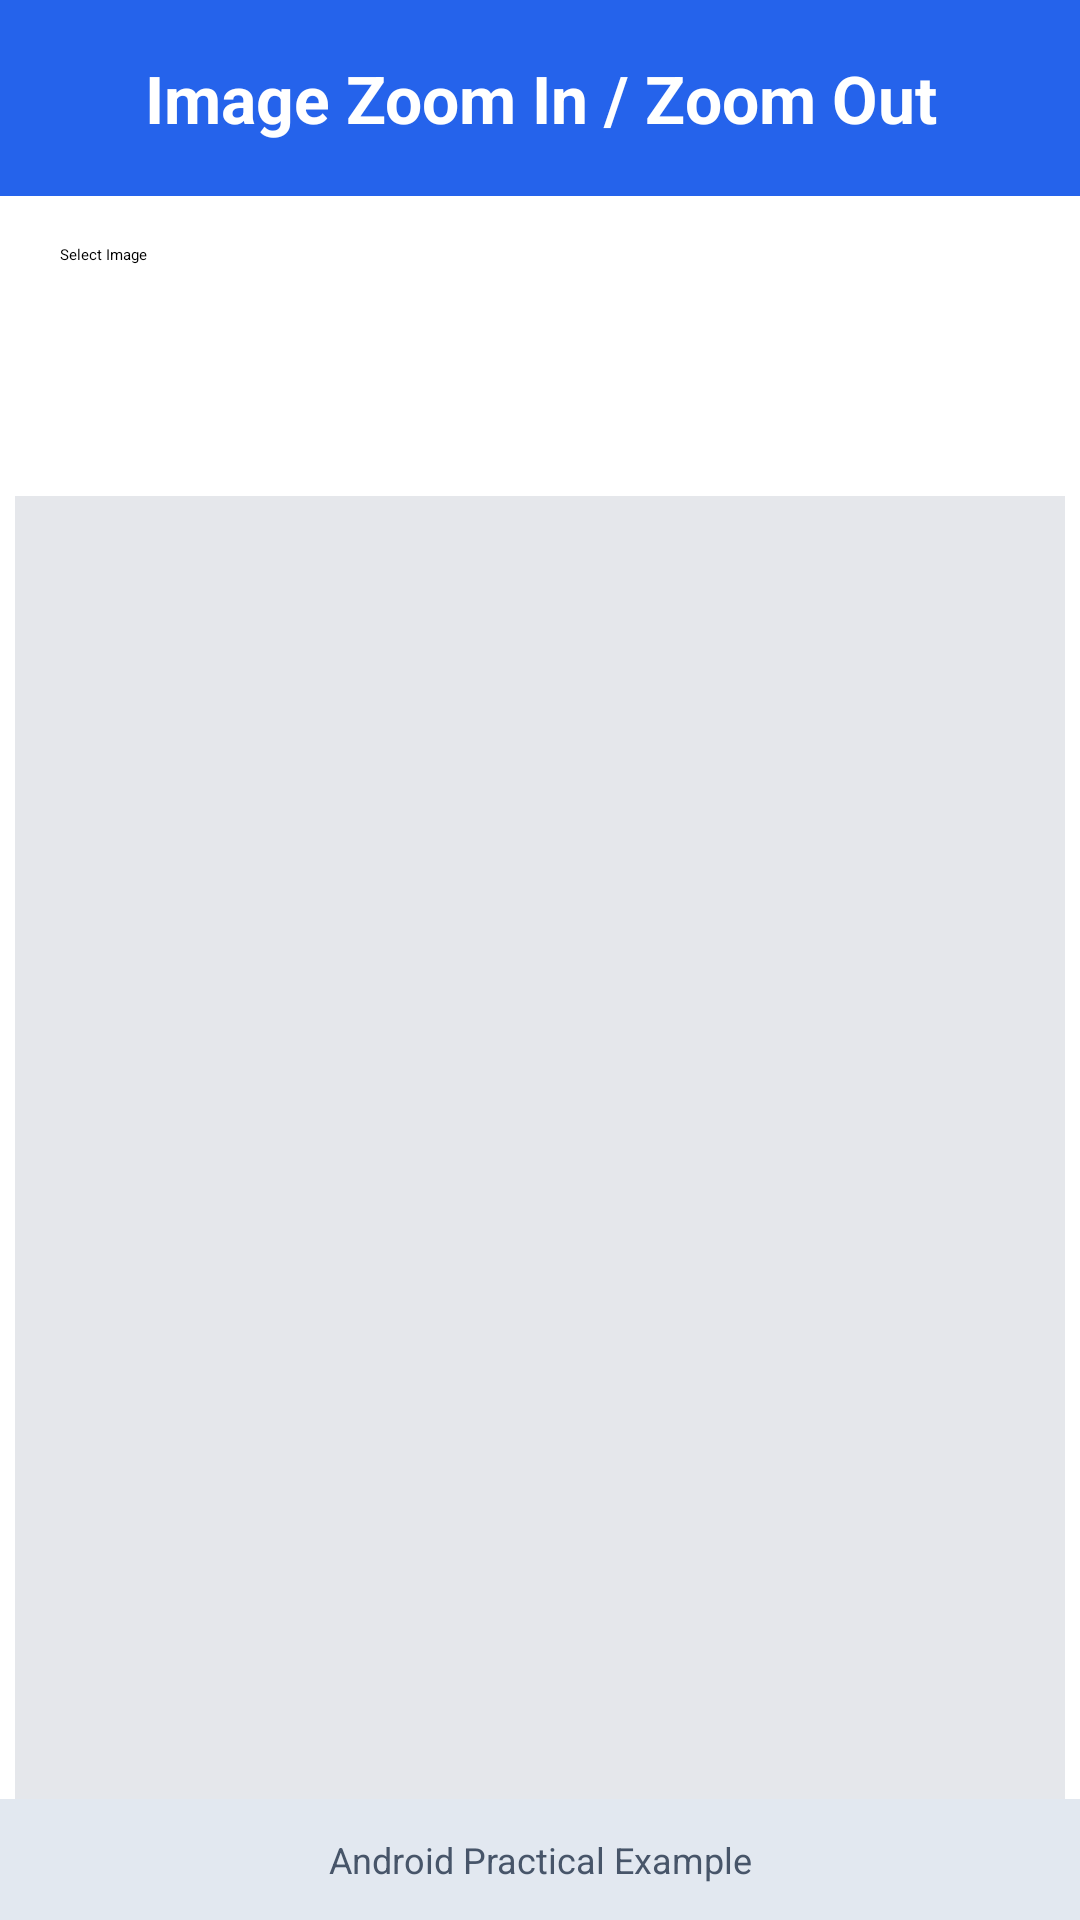

Write the Android layout XML for this screen, with the resource values it uses.
<!-- AndroidManifest.xml: application theme Theme.FirstApp -->
<!-- res/layout/activity_image_zoom.xml -->
<?xml version="1.0" encoding="utf-8"?>
<androidx.constraintlayout.widget.ConstraintLayout
    xmlns:android="http://schemas.android.com/apk/res/android"
    xmlns:app="http://schemas.android.com/apk/res-auto"
    xmlns:tools="http://schemas.android.com/tools"
    android:layout_width="match_parent"
    android:layout_height="match_parent"
    tools:context=".ImageZoom">

    
    <TextView
        android:id="@+id/tvHeader"
        android:layout_width="0dp"
        android:layout_height="wrap_content"
        android:text="Image Zoom In / Zoom Out"
        android:textSize="22sp"
        android:textStyle="bold"
        android:textColor="@android:color/white"
        android:gravity="center"
        android:padding="18dp"
        android:background="#2563EB"
        app:layout_constraintTop_toTopOf="parent"
        app:layout_constraintStart_toStartOf="parent"
        app:layout_constraintEnd_toEndOf="parent"/>

    
    <ImageView
        android:id="@+id/imgView"
        android:layout_width="350dp"
        android:layout_height="450dp"
        android:layout_marginTop="100dp"
        android:scaleType="centerCrop"
        android:background="#E5E7EB"
        app:layout_constraintTop_toBottomOf="@id/tvHeader"
        app:layout_constraintStart_toStartOf="parent"
        app:layout_constraintEnd_toEndOf="parent" />

    <Button
        android:id="@+id/btnSelectImage"
        android:layout_width="0dp"
        android:layout_height="wrap_content"
        android:text="Select Image"
        android:layout_marginTop="16dp"
        android:layout_marginStart="20dp"
        android:layout_marginEnd="20dp"
        app:layout_constraintTop_toBottomOf="@id/tvHeader"
        app:layout_constraintStart_toStartOf="parent"
        app:layout_constraintEnd_toEndOf="parent" />

    
    <LinearLayout
        android:layout_width="wrap_content"
        android:layout_height="wrap_content"
        android:orientation="horizontal"
        android:layout_marginTop="20dp"
        app:layout_constraintTop_toBottomOf="@id/imgView"
        app:layout_constraintStart_toStartOf="parent"
        app:layout_constraintEnd_toEndOf="parent">

        <Button
            android:id="@+id/btnZoomIn"
            android:layout_width="wrap_content"
            android:layout_height="wrap_content"
            android:text="Zoom In"/>

        <Button
            android:id="@+id/btnZoomOut"
            android:layout_width="wrap_content"
            android:layout_height="wrap_content"
            android:text="Zoom Out"
            android:layout_marginStart="12dp"/>
    </LinearLayout>

    
    <TextView
        android:id="@+id/tvFooter"
        android:layout_width="0dp"
        android:layout_height="wrap_content"
        android:text="Android Practical Example"
        android:textSize="12sp"
        android:textColor="#475569"
        android:gravity="center"
        android:padding="12dp"
        android:background="#E2E8F0"
        app:layout_constraintBottom_toBottomOf="parent"
        app:layout_constraintStart_toStartOf="parent"
        app:layout_constraintEnd_toEndOf="parent"/>

</androidx.constraintlayout.widget.ConstraintLayout>
<!-- resources referenced by this layout -->
<resources>

</resources>
